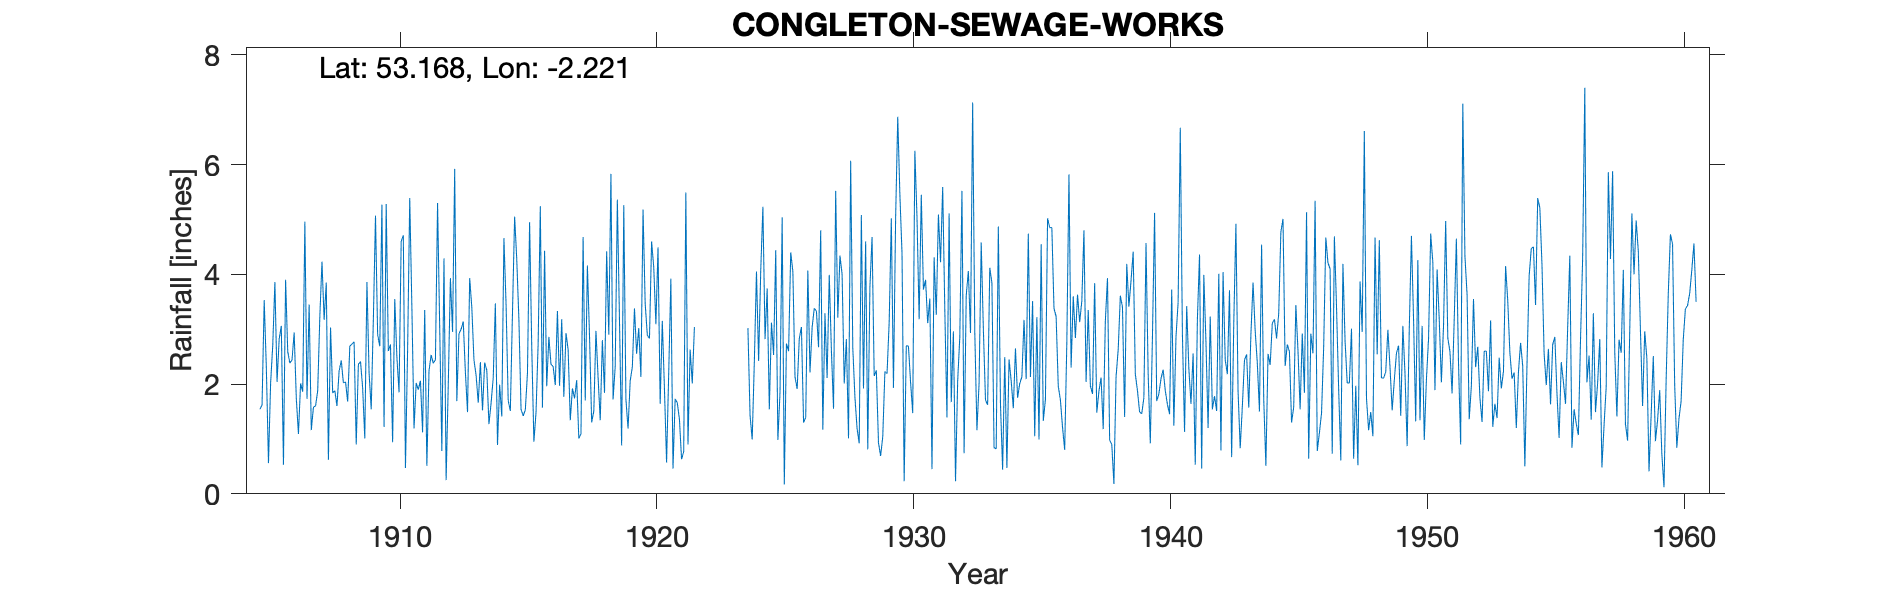

Values plotted in this chart, from the file beside it:
CONGLETON-SEWAGE-WORKS, , , , , , , , , , , , , , , , , , , , , , , 
Grid ref, SJ853635, Long, -2.221, Lat, 53.17, Elevation, 247, ft., , , , , , , , , , , , , , , 
Station no, 2768, , , , , , , , , , , , , , , , , , , , , , 
, 1900, 1901, 1902, 1903, 1904, 1905, 1906, 1907, 1908, 1909, 1910, 1911, 1912, 1913, 1914, 1915, 1916, 1917, 1918, 1919, 1920, 1921, 1922
January, , , , , , 1.54, 3.9, 1.16, 1.6, 1.93, 2.6, 1.19, 3.03, 2.21, 1.65, 4.27, 1.57, 2.63, 1.51, 3.15, 3.47, 3.92, 
February, , , , , , 1.62, 2.59, 1.58, 2.24, 1.01, 2.72, 2.02, 0.78, 1.49, 2.11, 3.18, 4.43, 1.34, 2.97, 0.88, 2.89, 0.46, 
March, , , , , , 3.53, 2.38, 1.6, 2.43, 3.86, 0.94, 1.9, 4.29, 3.93, 3.47, 1.54, 1.96, 1.92, 2.12, 5.26, 2.83, 1.73, 
April, , , , , , 2.3, 2.44, 1.88, 2.02, 2.21, 3.55, 2.06, 0.25, 3.4, 0.89, 1.42, 2.86, 1.74, 1.34, 1.72, 4.6, 1.66, 
May, , , , , , 0.56, 2.94, 3.24, 2.04, 1.54, 2.49, 1.12, 1.99, 2.44, 1.99, 1.53, 2.36, 2.07, 2.8, 1.19, 4.13, 1.36, 
June, , , , , , 2.02, 1.74, 4.23, 1.68, 3.18, 1.85, 3.35, 3.93, 2.16, 1.41, 2.2, 2.32, 1.01, 1.84, 2.06, 3.09, 0.63, 
July, , , , , , 2.71, 1.09, 3.17, 2.69, 5.07, 4.6, 0.51, 2.95, 1.66, 4.66, 4.95, 1.98, 1.09, 4.42, 2.31, 4.49, 0.77, 
August, , , , , , 3.86, 2.01, 3.85, 2.73, 2.9, 4.71, 2.24, 5.92, 2.4, 3.46, 2.68, 3.33, 4.68, 2.9, 3.38, 1.64, 5.49, 
September, , , , , , 2.04, 1.86, 0.62, 2.77, 2.69, 0.47, 2.53, 1.69, 1.52, 1.7, 0.95, 1.97, 1.7, 5.83, 2.55, 3.15, 0.9, 
October, , , , , , 2.82, 4.96, 3.03, 0.9, 5.27, 2.62, 2.38, 2.92, 2.39, 1.51, 1.48, 3.18, 4.16, 1.72, 3.02, 1.92, 2.63, 
November, , , , , , 3.06, 1.73, 1.84, 2.36, 1.22, 5.39, 2.44, 3, 2.25, 3.3, 2.75, 1.77, 2.87, 2.32, 2.13, 0.57, 2.01, 
December, , , , , , 0.53, 3.45, 1.88, 2.41, 5.28, 3.41, 5.3, 3.14, 1.27, 5.05, 5.24, 2.93, 1.3, 5.36, 5.18, 2.21, 3.04, 
Total, , , , , , 26.59, 31.09, 28.08, 25.87, 36.16, 35.35, 27.04, 33.89, 27.12, 31.2, 32.19, 30.66, 26.51, 35.13, 32.83, 34.99, 24.6, 33.3
NGR is from 1950s record and is sewage w…, , , , , , , , , , , , , , , , , , , , , , , 
